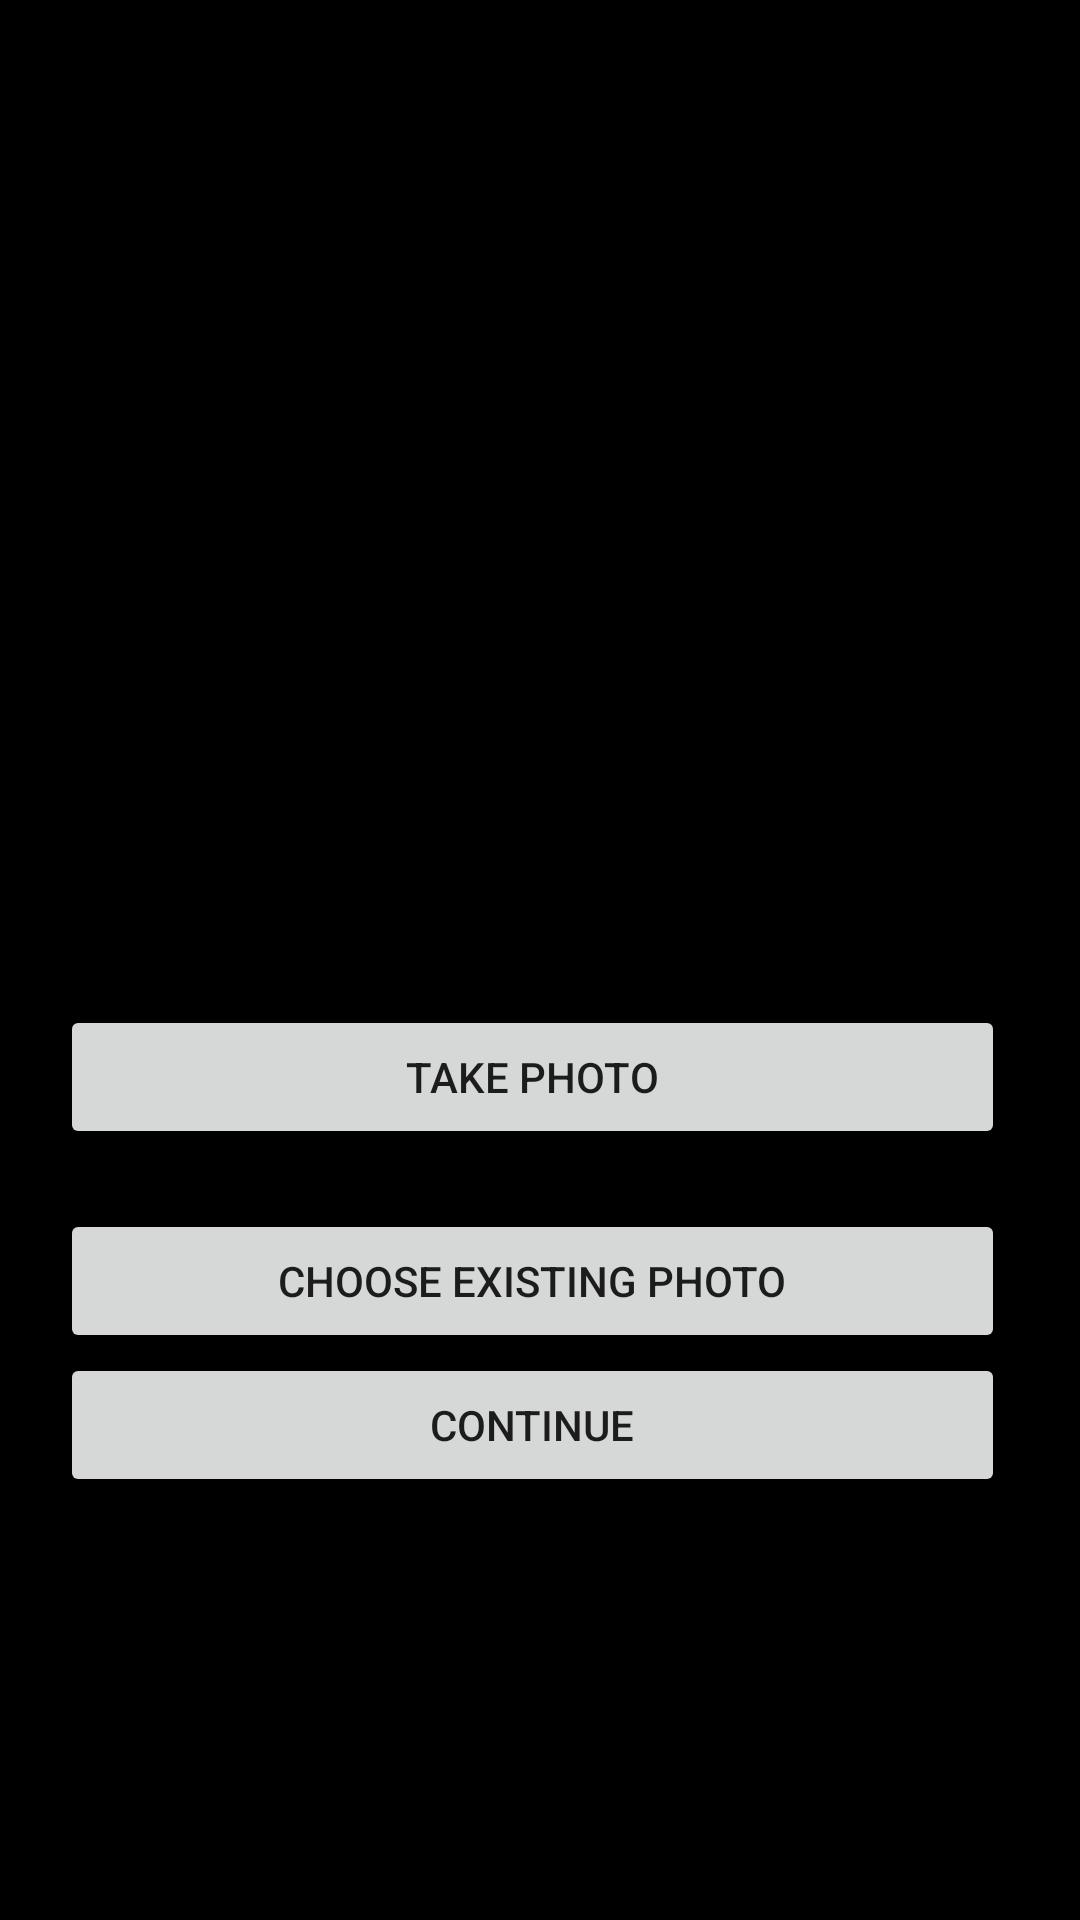

The Android layout XML behind this screen, and the referenced resources:
<!-- AndroidManifest.xml: application theme AppTheme -->
<!-- res/layout/upload_photo.xml -->
<?xml version="1.0" encoding="utf-8"?>
<LinearLayout xmlns:android="http://schemas.android.com/apk/res/android"
    android:orientation="vertical" android:layout_width="match_parent"
    android:layout_height="match_parent"
    android:background="@android:color/black"
    >

    <ImageView
        android:layout_marginTop="15dp"
        android:layout_width="match_parent"
        android:layout_height="300dp"
        android:src="@drawable/user"
        android:id="@+id/imguser"
        />

    <Button
        android:id="@+id/btntimg"
        android:layout_margin="20dp"
        android:layout_width="315dp"
        android:layout_height="wrap_content"
        android:text="Take Photo"
        />

    <Button
        android:id="@+id/btncimg"
        android:layout_marginLeft="20dp"
        android:layout_width="315dp"
        android:layout_height="wrap_content"
        android:text="Choose Existing Photo"
        />
    <Button
        android:id="@+id/btnctn"
        android:layout_marginLeft="20dp"
        android:layout_width="315dp"
        android:layout_height="wrap_content"
        android:text="Continue"
        />
</LinearLayout>
<!-- resources referenced by this layout -->
<resources>
  <style name="AppTheme" parent="Theme.AppCompat.Light.NoActionBar">
          
          <item name="android:textColorSecondary">@android:color/white</item>
          <item name="colorPrimary">@color/colorPrimary</item>
          <item name="colorPrimaryDark">@color/colorPrimaryDark</item>
          <item name="colorAccent">@color/colorAccent</item>
      </style>
  <color name="colorPrimary">#3F51B5</color>
  <color name="colorPrimaryDark">#303F9F</color>
  <color name="colorAccent">#FF4081</color>
</resources>
